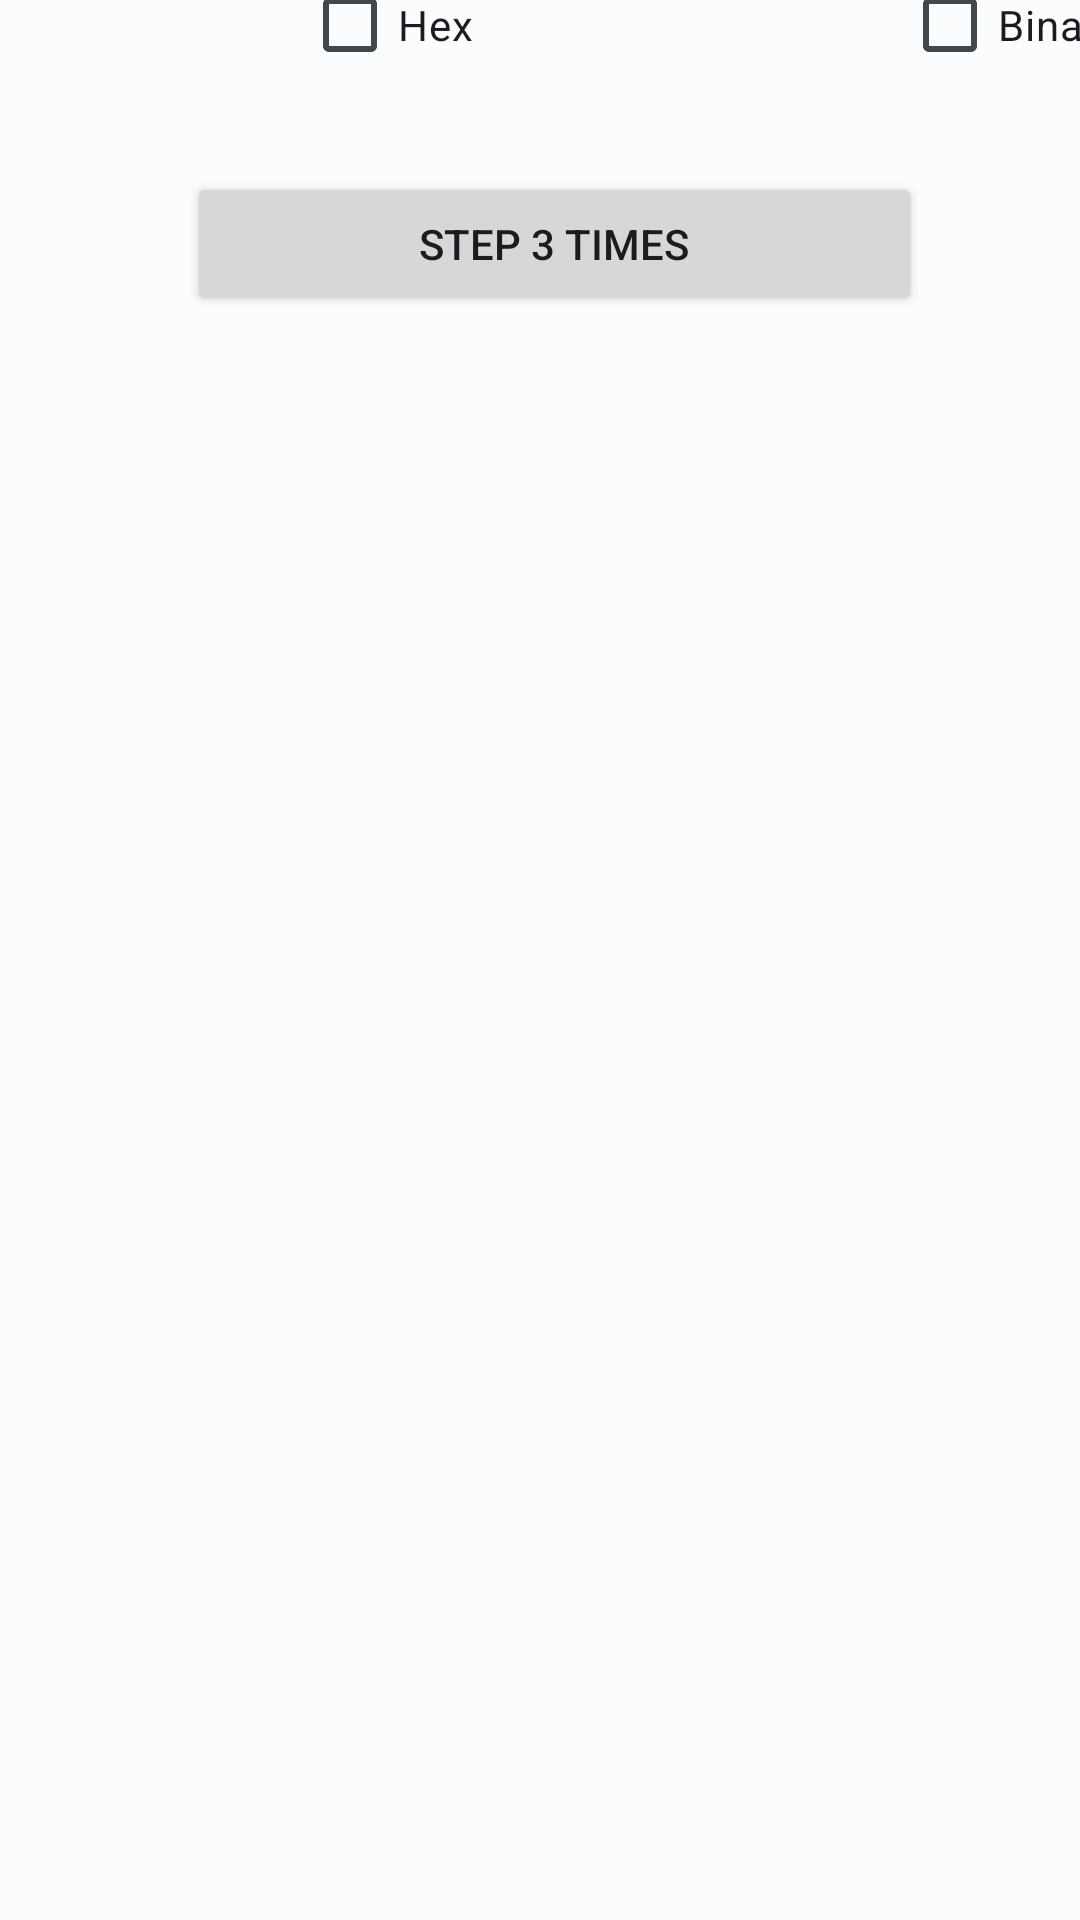

This screen was rendered from an Android layout file. Write that file and the resources it references.
<!-- AndroidManifest.xml: application theme Theme.MipsEMU -->
<!-- res/layout/activity_main.xml -->
<?xml version="1.0" encoding="utf-8"?>
<androidx.constraintlayout.widget.ConstraintLayout xmlns:android="http://schemas.android.com/apk/res/android"
    xmlns:app="http://schemas.android.com/apk/res-auto"
    xmlns:tools="http://schemas.android.com/tools"
    android:id="@+id/main"
    android:layout_width="match_parent"
    android:layout_height="match_parent"
    tools:context=".ui.MainActivity">

    <com.google.android.material.appbar.MaterialToolbar
        android:id="@+id/materialToolbar"
        android:layout_width="0dp"
        android:layout_height="wrap_content"
        android:layout_marginBottom="736dp"
        android:background="?attr/colorPrimary"
        android:minHeight="?attr/actionBarSize"
        android:theme="?attr/actionBarTheme"
        app:layout_constraintBottom_toBottomOf="parent"
        app:layout_constraintEnd_toEndOf="parent"
        app:layout_constraintStart_toStartOf="parent"
        app:layout_constraintTop_toTopOf="parent" />

    <LinearLayout
        android:layout_width="1278dp"
        android:layout_height="734dp"
        android:layout_marginStart="1dp"
        android:layout_marginTop="1dp"
        android:layout_marginEnd="1dp"
        android:layout_marginBottom="1dp"
        android:orientation="vertical"
        app:layout_constraintBottom_toBottomOf="parent"
        app:layout_constraintEnd_toEndOf="parent"
        app:layout_constraintStart_toStartOf="parent"
        app:layout_constraintTop_toBottomOf="@+id/materialToolbar">

        <LinearLayout
            android:layout_width="match_parent"
            android:layout_height="wrap_content"
            android:orientation="horizontal">

            <TextView
                android:id="@+id/textView"
                android:layout_width="wrap_content"
                android:layout_height="wrap_content"
                android:layout_weight="1"
                android:text="TextView" />

            <TextView
                android:id="@+id/textView2"
                android:layout_width="wrap_content"
                android:layout_height="wrap_content"
                android:layout_weight="1"
                android:text="TextView" />

        </LinearLayout>

        <Space
            android:layout_width="match_parent"
            android:layout_height="20dp" />

        <LinearLayout
            android:layout_width="match_parent"
            android:layout_height="wrap_content"
            android:gravity="center"
            android:orientation="horizontal">

            <Space
                android:layout_width="200dp"
                android:layout_height="wrap_content"
                android:layout_weight="1" />

            <CheckBox
                android:id="@+id/decimialDisplayMode"
                android:layout_width="200dp"
                android:layout_height="wrap_content"
                android:text="Decimial" />

            <CheckBox
                android:id="@+id/hexDisplayMode"
                android:layout_width="200dp"
                android:layout_height="wrap_content"
                android:text="Hex" />

            <CheckBox
                android:id="@+id/binaryDisplayMode"
                android:layout_width="200dp"
                android:layout_height="wrap_content"
                android:layout_weight="1"
                android:text="Binary" />

            <Space
                android:layout_width="wrap_content"
                android:layout_height="wrap_content"
                android:layout_weight="1" />

        </LinearLayout>

        <Space
            android:layout_width="match_parent"
            android:layout_height="25dp" />

        <LinearLayout
            android:layout_width="match_parent"
            android:layout_height="wrap_content"
            android:orientation="horizontal">

            <Space
                android:layout_width="10dp"
                android:layout_height="wrap_content"
                android:layout_weight="1" />

            <Button
                android:id="@+id/runStepButton"
                android:layout_width="wrap_content"
                android:layout_height="wrap_content"
                android:layout_weight="1"
                android:text="Step Once" />

            <Space
                android:layout_width="20dp"
                android:layout_height="wrap_content"
                android:layout_weight="1" />

            <Button
                android:id="@+id/runStep3Button"
                android:layout_width="wrap_content"
                android:layout_height="wrap_content"
                android:layout_weight="1"
                android:text="Step 3 times" />

            <Space
                android:layout_width="20dp"
                android:layout_height="wrap_content"
                android:layout_weight="1" />

            <Button
                android:id="@+id/runContinouslyButton"
                android:layout_width="wrap_content"
                android:layout_height="wrap_content"
                android:layout_weight="1"
                android:text="Run" />

            <Space
                android:layout_width="10dp"
                android:layout_height="wrap_content"
                android:layout_weight="1" />
        </LinearLayout>

    </LinearLayout>

</androidx.constraintlayout.widget.ConstraintLayout>
<!-- resources referenced by this layout -->
<resources>
  <style name="Theme.MipsEMU" parent="Theme.Material3.Light.NoActionBar">
          <item name="colorPrimary">@color/md_theme_light_primary</item>
          <item name="colorOnPrimary">@color/md_theme_light_onPrimary</item>
          <item name="colorPrimaryContainer">@color/md_theme_light_primaryContainer</item>
          <item name="colorOnPrimaryContainer">@color/md_theme_light_onPrimaryContainer</item>
          <item name="colorSecondary">@color/md_theme_light_secondary</item>
          <item name="colorOnSecondary">@color/md_theme_light_onSecondary</item>
          <item name="colorSecondaryContainer">@color/md_theme_light_secondaryContainer</item>
          <item name="colorOnSecondaryContainer">@color/md_theme_light_onSecondaryContainer</item>
          <item name="colorTertiary">@color/md_theme_light_tertiary</item>
          <item name="colorOnTertiary">@color/md_theme_light_onTertiary</item>
          <item name="colorTertiaryContainer">@color/md_theme_light_tertiaryContainer</item>
          <item name="colorOnTertiaryContainer">@color/md_theme_light_onTertiaryContainer</item>
          <item name="colorError">@color/md_theme_light_error</item>
          <item name="colorErrorContainer">@color/md_theme_light_errorContainer</item>
          <item name="colorOnError">@color/md_theme_light_onError</item>
          <item name="colorOnErrorContainer">@color/md_theme_light_onErrorContainer</item>
          <item name="android:colorBackground">@color/md_theme_light_background</item>
          <item name="colorOnBackground">@color/md_theme_light_onBackground</item>
          <item name="colorSurface">@color/md_theme_light_surface</item>
          <item name="colorOnSurface">@color/md_theme_light_onSurface</item>
          <item name="colorSurfaceVariant">@color/md_theme_light_surfaceVariant</item>
          <item name="colorOnSurfaceVariant">@color/md_theme_light_onSurfaceVariant</item>
          <item name="colorOutline">@color/md_theme_light_outline</item>
          <item name="colorOnSurfaceInverse">@color/md_theme_light_inverseOnSurface</item>
          <item name="colorSurfaceInverse">@color/md_theme_light_inverseSurface</item>
          <item name="colorPrimaryInverse">@color/md_theme_light_inversePrimary</item>
      </style>
  <color name="md_theme_light_primary">#006783</color>
  <color name="md_theme_light_onPrimary">#FFFFFF</color>
  <color name="md_theme_light_primaryContainer">#BDE9FF</color>
  <color name="md_theme_light_onPrimaryContainer">#001F2A</color>
  <color name="md_theme_light_secondary">#4D616C</color>
  <color name="md_theme_light_onSecondary">#FFFFFF</color>
  <color name="md_theme_light_secondaryContainer">#D0E6F2</color>
  <color name="md_theme_light_onSecondaryContainer">#081E27</color>
  <color name="md_theme_light_tertiary">#745B00</color>
  <color name="md_theme_light_onTertiary">#FFFFFF</color>
  <color name="md_theme_light_tertiaryContainer">#FFE08E</color>
  <color name="md_theme_light_onTertiaryContainer">#241A00</color>
  <color name="md_theme_light_error">#BA1A1A</color>
  <color name="md_theme_light_errorContainer">#FFDAD6</color>
  <color name="md_theme_light_onError">#FFFFFF</color>
  <color name="md_theme_light_onErrorContainer">#410002</color>
  <color name="md_theme_light_background">#FBFCFE</color>
  <color name="md_theme_light_onBackground">#191C1E</color>
  <color name="md_theme_light_surface">#FBFCFE</color>
  <color name="md_theme_light_onSurface">#191C1E</color>
  <color name="md_theme_light_surfaceVariant">#DCE4E9</color>
  <color name="md_theme_light_onSurfaceVariant">#40484C</color>
  <color name="md_theme_light_outline">#70787D</color>
  <color name="md_theme_light_inverseOnSurface">#EFF1F3</color>
  <color name="md_theme_light_inverseSurface">#2E3132</color>
  <color name="md_theme_light_inversePrimary">#65D3FF</color>
</resources>
